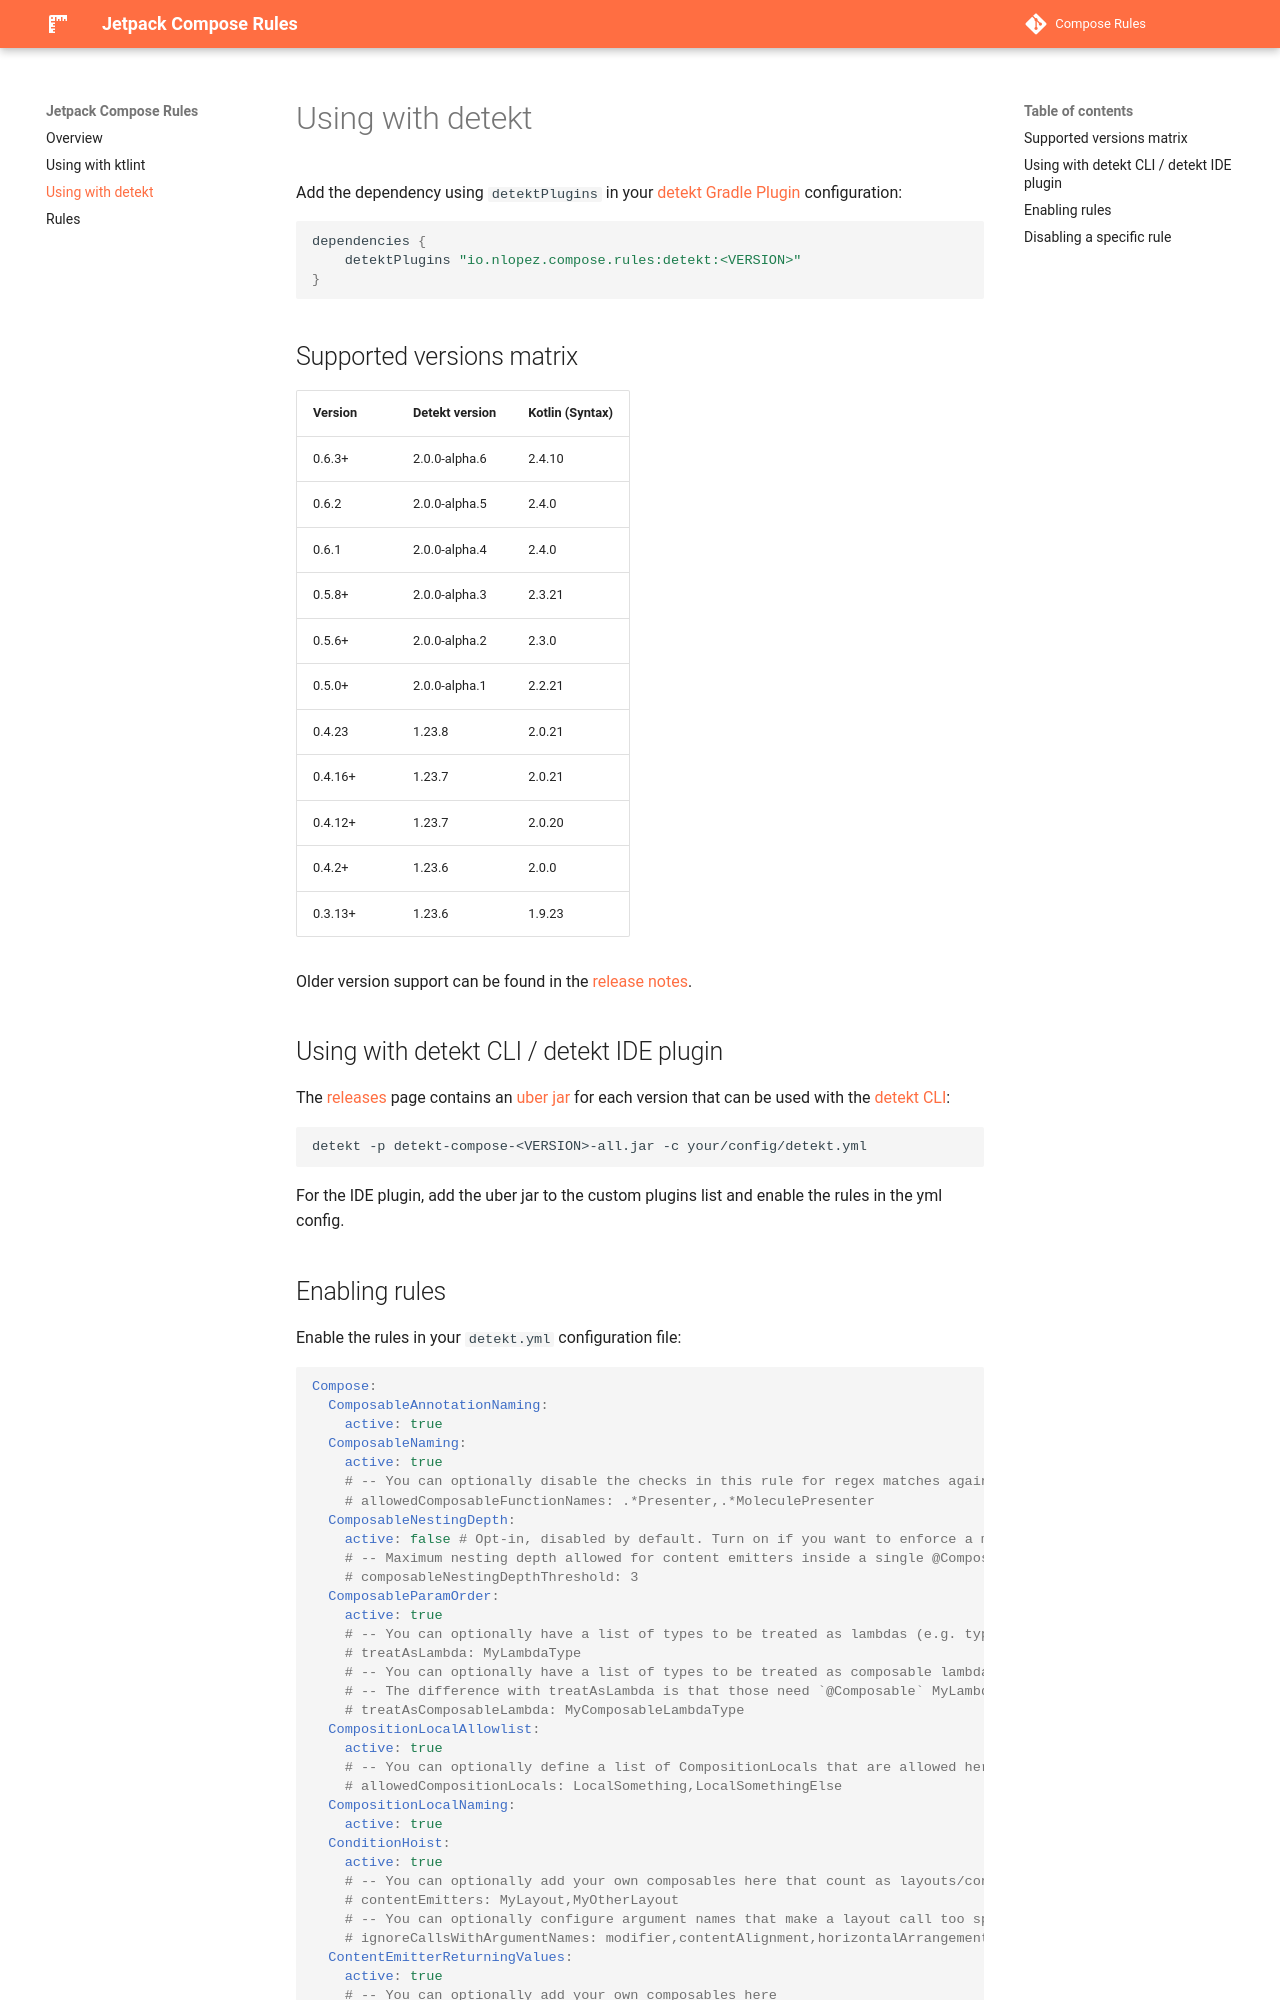

repository: mrmans0n/compose-rules · page: 0.6.7/detekt/index.html · generator: mkdocs

Add the dependency using `detektPlugins` in your [detekt Gradle Plugin](https://detekt.dev/docs/gettingstarted/gradle) configuration:

```groovy
dependencies {
    detektPlugins "io.nlopez.compose.rules:detekt:<VERSION>"
}
```

## Supported versions matrix

| Version | Detekt version | Kotlin (Syntax) |
|---------|----------------|-----------------|
| 0.6.3+  | 2.0.0-alpha.6  | 2.4.10          |
| 0.6.2   | 2.0.0-alpha.5  | 2.4.0           |
| 0.6.1   | 2.0.0-alpha.4  | 2.4.0           |
| 0.5.8+  | 2.0.0-alpha.3  | 2.3.21          |
| 0.5.6+  | 2.0.0-alpha.2  | 2.3.0           |
| 0.5.0+  | 2.0.0-alpha.1  | 2.2.21          |
| 0.4.23  | 1.23.8         | 2.0.21          |
| 0.4.16+ | 1.23.7         | 2.0.21          |
| 0.4.12+ | 1.23.7         | 2.0.20          |
| 0.4.2+  | 1.23.6         | 2.0.0           |
| 0.3.13+ | 1.23.6         | 1.9.23          |

Older version support can be found in the [release notes](https://github.com/mrmans0n/compose-rules/releases).

## Using with detekt CLI / detekt IDE plugin

The [releases](https://github.com/mrmans0n/compose-rules/releases) page contains an [uber jar](https://stackoverflow.com/questions/11947037/what-is-an-uber-jar) for each version that can be used with the [detekt CLI](https://detekt.dev/docs/gettingstarted/cli):

```shell
detekt -p detekt-compose-<VERSION>-all.jar -c your/config/detekt.yml
```

For the IDE plugin, add the uber jar to the custom plugins list and enable the rules in the yml config.
